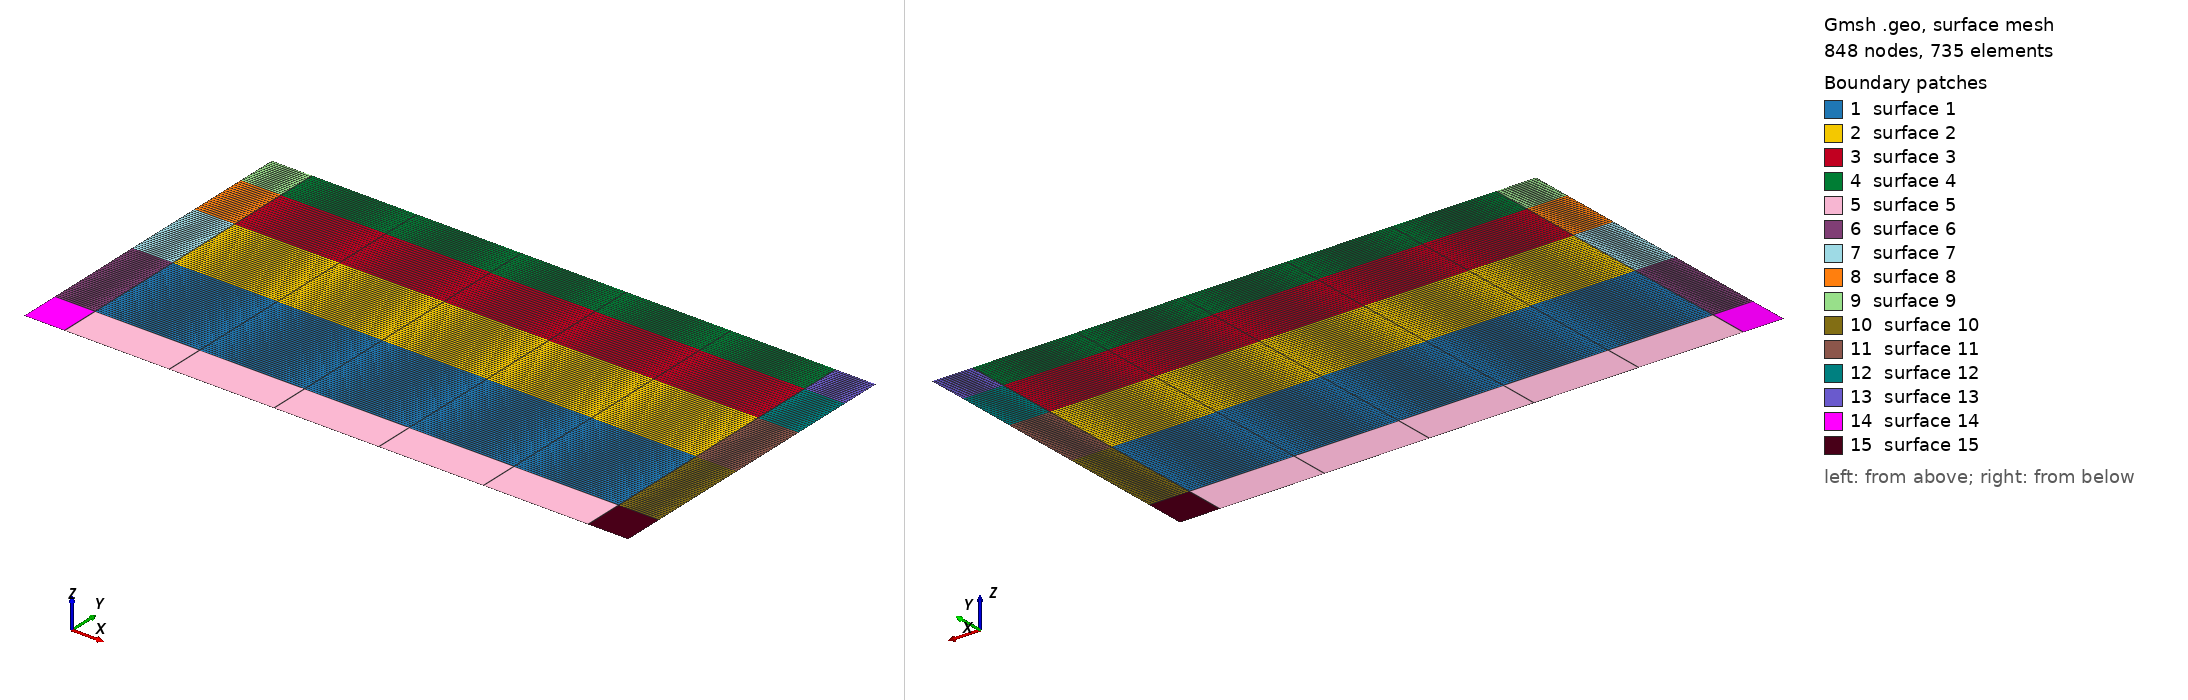

Gmsh geometry script, surface-meshed: 848 nodes, 735 surface elements. Boundary patches (legend numbers): 1 surface 1, 2 surface 2, 3 surface 3, 4 surface 4, 5 surface 5, 6 surface 6, 7 surface 7, 8 surface 8, 9 surface 9, 10 surface 10, 11 surface 11, 12 surface 12, 13 surface 13, 14 surface 14, 15 surface 15. Left view from above one corner, right view from below the opposite corner. The script declares no physical surfaces, so the legend lists its geometric surfaces. The drawing asked Gmsh for element sizes between 1% and 20% of the model's largest extent; the script's own settings can give other sizes.

=== model.geo (drawn) ===
//
//+
Point(1) = {0, 0, 0, 1.0};
//+
Point(2) = {260, 0, 0, 1.0};
//+
Point(3) = {260, 50, 0, 1.0};
//+
Point(4) = {0, 50, 0, 1.0};
//+
Point(5) = {0, 90, 0, 1.0};
//+
Point(6) = {260, 90, 0, 1.0};
//+
Point(7) = {260, 120, 0, 1.0};
//+
Point(8) = {0, 120, 0, 1.0};
//+
Point(9) = {0, 140, 0, 1.0};
//+
Point(10) = {260, 140, 0, 1.0};
//+
Point(11) = {280, 140, 0, 1.0};
//+
Point(12) = {280, 120, 0, 1.0};
//+
Point(13) = {280, 90, 0, 1.0};
//+
Point(14) = {280, 50, 0, 1.0};
//+
Point(15) = {280, 0, 0, 1.0};
//+
Point(16) = {-20, 140, 0, 1.0};
//+
Point(17) = {-20, 120, 0, 1.0};
//+
Point(18) = {-20, 90, 0, 1.0};
//+
Point(19) = {-20, 50, 0, 1.0};
//+
Point(20) = {-20, 0, 0, 1.0};
//+
Point(21) = {-20, -20, 0, 1.0};
//+
Point(22) = {0, -20, 0, 1.0};
//+
Point(23) = {260, -20, 0, 1.0};
//+
Point(24) = {280, -20, 0, 1.0};
//+
Line(1) = {1, 2};
//+
Line(2) = {4, 3};
//+
Line(3) = {5, 6};
//+
Line(4) = {8, 7};
//+
Line(5) = {9, 10};
//+
Line(6) = {22, 23};
//+
Line(7) = {2, 15};
//+
Line(8) = {3, 14};
//+
Line(9) = {6, 13};
//+
Line(10) = {7, 12};
//+
Line(11) = {10, 11};
//+
Line(12) = {23, 24};
//+
Line(13) = {21, 22};
//+
Line(14) = {20, 1};
//+
Line(15) = {19, 4};
//+
Line(16) = {18, 5};
//+
Line(17) = {17, 8};
//+
Line(18) = {16, 9};
//+
Line(19) = {21, 20};
//+
Line(20) = {20, 19};
//+
Line(21) = {19, 18};
//+
Line(22) = {18, 17};
//+
Line(23) = {17, 16};
//+
Line(24) = {22, 1};
//+
Line(25) = {1, 4};
//+
Line(26) = {4, 5};
//+
Line(27) = {5, 8};
//+
Line(28) = {8, 9};
//+
Line(29) = {23, 2};
//+
Line(30) = {2, 3};
//+
Line(31) = {3, 6};
//+
Line(32) = {6, 7};
//+
Line(33) = {7, 10};
//+
Line(34) = {24, 15};
//+
Line(35) = {15, 14};
//+
Line(36) = {14, 13};
//+
Line(37) = {13, 12};
//+
Line(38) = {12, 11};
//+
Curve Loop(1) = {1, 30, -2, -25};
//+
Plane Surface(1) = {1};
//+
Curve Loop(2) = {2, 31, -3, -26};
//+
Plane Surface(2) = {2};
//+
Curve Loop(3) = {3, 32, -4, -27};
//+
Plane Surface(3) = {3};
//+
Curve Loop(4) = {4, 33, -5, -28};
//+
Plane Surface(4) = {4};
//+
Curve Loop(5) = {6, 29, -1, -24};
//+
Plane Surface(5) = {5};
//+
Curve Loop(6) = {14, 25, -15, -20};
//+
Plane Surface(6) = {6};
//+
Curve Loop(7) = {15, 26, -16, -21};
//+
Plane Surface(7) = {7};
//+
Curve Loop(8) = {16, 27, -17, -22};
//+
Plane Surface(8) = {8};
//+
Curve Loop(9) = {17, 28, -18, -23};
//+
Plane Surface(9) = {9};
//+
Curve Loop(10) = {7, 35, -8, -30};
//+
Plane Surface(10) = {10};
//+
Curve Loop(11) = {8, 36, -9, -31};
//+
Plane Surface(11) = {11};
//+
Curve Loop(12) = {9, 37, -10, -32};
//+
Plane Surface(12) = {12};
//+
Curve Loop(13) = {10, 38, -11, -33};
//+
Plane Surface(13) = {13};
//+
Curve Loop(14) = {13, 24, -14, -19};
//+
Plane Surface(14) = {14};
//+
Curve Loop(15) = {12, 34, -7, -29};
//+
Plane Surface(15) = {15};
//+
Transfinite Curve {20, 25, 30, 35} = 39 Using Progression 1;  // 50 m --> 41
//+
Transfinite Curve {21, 26, 31, 36} = 31 Using Progression 1;  // 40 m --> 31
//+
Transfinite Curve {22, 27, 32, 37} = 21 Using Progression 1;  // 30 m --> 21
//+
Transfinite Curve {23, 28, 33, 38} = 17 Using Progression 1;  // 20 m --> 21
//+
Transfinite Curve {18, 17, 16, 15, 14, 13, 19, 24, 29, 34, 12, 7, 8, 9, 10, 11} = 2 Using Progression 1;
//+
Transfinite Curve {6, 1, 2, 3, 4, 5} = 6 Using Progression 1;  // 10
//+
Transfinite Surface {1:15};
//+
Recombine Surface {1:15};
